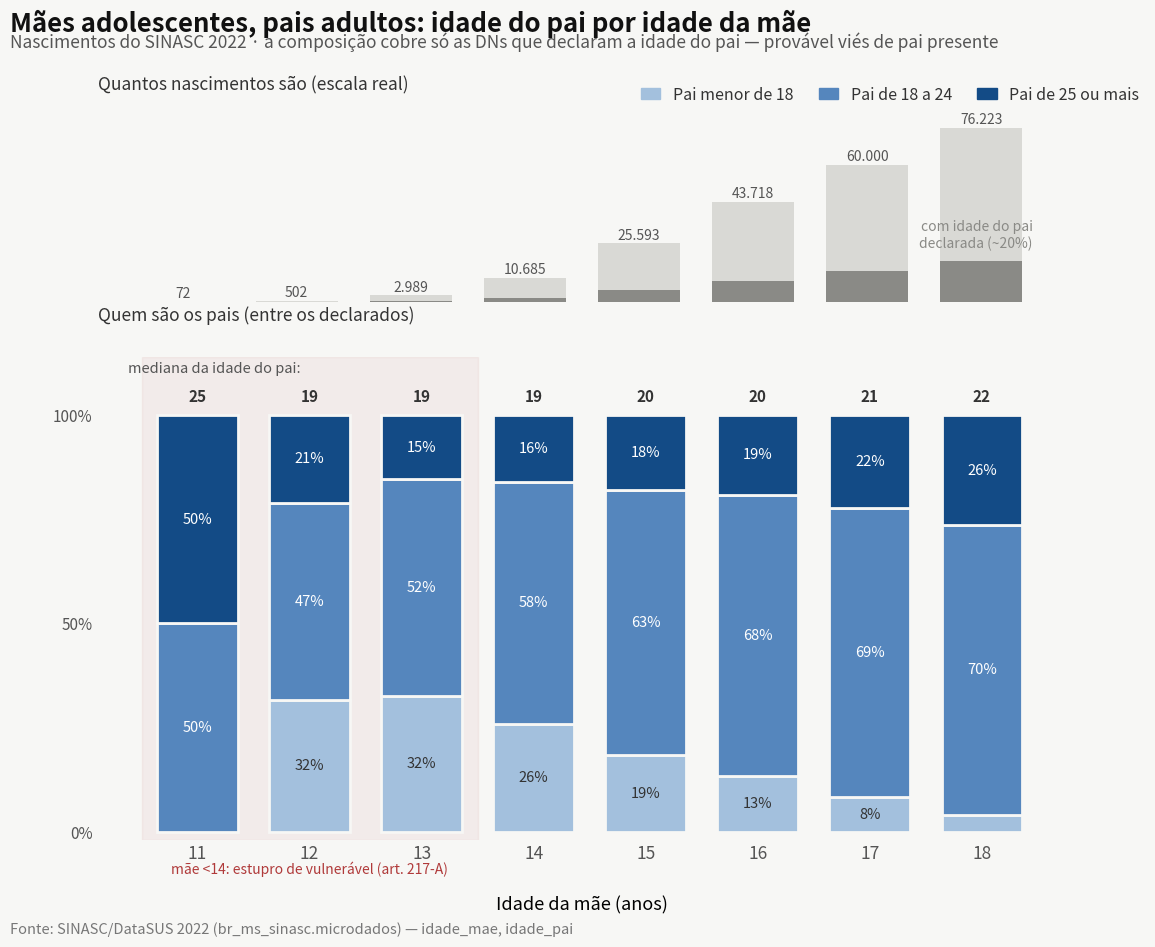

Python code for this plot: (Note: this script raises an exception after producing the figure.)
#!/usr/bin/env python3
"""Idade do pai por idade da mãe adolescente (SINASC 2022), em dois painéis.

Painel de cima: escala real — total de nascimentos por idade da mãe (cinza) e
quantos declaram idade do pai (escuro). Painel de baixo: composição 100% da
idade do pai (menor de 18 / 18-24 / 25+) entre os declarados, com a mediana da
idade do pai por barra. Faixa vermelha: mães <14 (estupro de vulnerável,
art. 217-A). Dados de br_ms_sinasc.microdados, ano=2022, idade_pai 10-80.
"""
import matplotlib.pyplot as plt
import numpy as np

# idade_mae: (pai<18, pai 18-24, pai 25+, mediana_pai, nascimentos_totais)
DATA = {
    11: (0, 5, 5, 25, 72),
    12: (18, 27, 12, 19, 502),
    13: (148, 238, 70, 19, 2989),
    14: (498, 1114, 307, 19, 10685),
    15: (943, 3232, 921, 20, 25593),
    16: (1241, 6272, 1770, 20, 43718),
    17: (1154, 9481, 3067, 21, 60000),
    18: (732, 12570, 4778, 22, 76223),
}

BANDS = ["Pai menor de 18", "Pai de 18 a 24", "Pai de 25 ou mais"]
COLORS = ["#a3c0dd", "#5586bd", "#134b86"]
RED = "#b03a3a"

def fmt(v):
    return f"{v:,}".replace(",", ".")

idades = sorted(DATA)
x = np.arange(len(idades))

fig, (ax_n, ax) = plt.subplots(2, 1, figsize=(12.5, 9.6), dpi=160,
                               gridspec_kw={"height_ratios": [1, 2.4], "hspace": 0.16})
fig.patch.set_facecolor("#f7f7f5")

for a in (ax_n, ax):
    a.set_facecolor("#f7f7f5")
# faixa legal (mães 11-13) só no painel da composição
ax.axvspan(-0.5, 2.5, color=RED, alpha=0.06, zorder=0)

# ---- painel de cima: escala real
totais = [DATA[i][4] for i in idades]
decls = [sum(DATA[i][:3]) for i in idades]
ax_n.bar(x, totais, width=0.72, color="#d9d9d5", zorder=2)
ax_n.bar(x, decls, width=0.72, color="#8a8a86", zorder=3)
for i, (t, d) in enumerate(zip(totais, decls)):
    ax_n.text(i, t + 1800, fmt(t), ha="center", fontsize=10, color="#555555")
ax_n.text(len(x) - 0.55, decls[-1] + 4500, "com idade do pai\ndeclarada (~20%)",
          ha="right", va="bottom", fontsize=10, color="#8a8a86", linespacing=1.2)
ax_n.set_title("Quantos nascimentos são (escala real)", loc="left",
               fontsize=12.5, color="#333333", pad=8)
ax_n.set_ylim(0, 88000)
ax_n.set_yticks([])
ax_n.set_xticks(x)
ax_n.set_xticklabels([])
for s in ("top", "right", "left", "bottom"):
    ax_n.spines[s].set_visible(False)
ax_n.tick_params(length=0)

# ---- painel de baixo: composição 100% dos declarados
for i, idade in enumerate(idades):
    menor, meio, mais, mediana, total = DATA[idade]
    decl = menor + meio + mais
    partes = [100.0 * v / decl for v in (menor, meio, mais)]
    base = 0.0
    for pct, cor, txtcor in zip(partes, COLORS, ("#333333", "white", "white")):
        ax.bar(i, pct, bottom=base, width=0.72, color=cor,
               edgecolor="#f7f7f5", linewidth=2, zorder=2)
        if pct >= 8:
            ax.text(i, base + pct / 2, f"{pct:.0f}%", ha="center", va="center",
                    fontsize=10.5, color=txtcor)
        base += pct
    ax.text(i, 102.5, str(DATA[idade][3]), ha="center", va="bottom",
            fontsize=11, color="#333333", fontweight="bold")

ax.text(-0.62, 109.5, "mediana da idade do pai:", ha="left", va="bottom",
        fontsize=10.5, color="#555555")
ax.set_title("Quem são os pais (entre os declarados)", loc="left",
             fontsize=12.5, color="#333333", pad=26)
ax.text(1.0, -7, "mãe <14: estupro de vulnerável (art. 217-A)", ha="center",
        va="top", fontsize=10, color=RED)

ax.set_xticks(x)
ax.set_xticklabels([str(i) for i in idades], fontsize=12.5)
ax.set_xlabel("Idade da mãe (anos)", fontsize=13, labelpad=24)
ax.set_ylim(-2, 114)
ax.set_yticks([0, 50, 100])
ax.set_yticklabels(["0%", "50%", "100%"], fontsize=11)
for s in ("top", "right", "left", "bottom"):
    ax.spines[s].set_visible(False)
ax.tick_params(colors="#555555", length=0)

handles = [plt.Rectangle((0, 0), 1, 1, color=c) for c in COLORS]
fig.legend(handles, BANDS, loc="upper right", bbox_to_anchor=(0.97, 0.91),
           ncol=3, frameon=False, fontsize=11.5, labelcolor="#333333",
           columnspacing=1.6, handlelength=1.2)

fig.suptitle("Mães adolescentes, pais adultos: idade do pai por idade da mãe",
             x=0.055, y=0.975, ha="left", fontsize=18.5, fontweight="bold", color="#111111")
fig.text(0.055, 0.935,
         "Nascimentos do SINASC 2022 · a composição cobre só as DNs que declaram a idade "
         "do pai — provável viés de pai presente",
         fontsize=12.5, color="#555555")
fig.text(0.055, 0.012,
         "Fonte: SINASC/DataSUS 2022 (br_ms_sinasc.microdados) — idade_mae, idade_pai",
         fontsize=10.5, color="#777777")

fig.tight_layout(rect=(0.02, 0.03, 1, 0.88))
out = "dataviz/idade_pai_maes_adolescentes_2022.png"
fig.savefig(out, facecolor=fig.get_facecolor(), bbox_inches="tight")
print("ok:", out)
